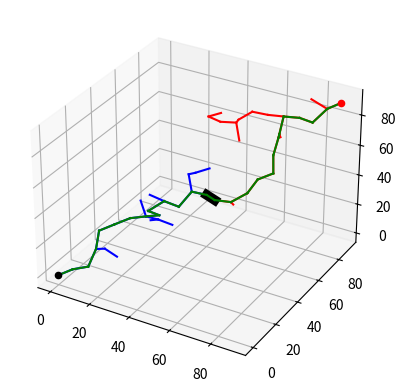

Generate this figure with matplotlib:
#!/usr/bin/env python3
# -*- coding: utf-8 -*-
import random
import numpy as np
from math import sqrt, cos, sin, atan2
import matplotlib.pyplot as plt 
from mpl_toolkits.mplot3d import Axes3D

def dist(p1,p2):
    return sqrt((p1[0]-p2[0])*(p1[0]-p2[0])+(p1[1]-p2[1])*(p1[1]-p2[1])+(p1[2]-p2[2])*(p1[2]-p2[2]))

def step_from_to(p1,p2):
    if dist(p1,p2) < EPSILON:
        return p2
    else:
        theta1 = atan2(p2[1]-p1[1],p2[0]-p1[0])
        theta2 = atan2(p2[2]-p1[2],p2[0]-p1[0])
        p1 = p1[0] + EPSILON*cos(theta1), p1[1] + EPSILON*sin(theta1), p1[2] + EPSILON*sin(theta2)
        return p1
    

EPSILON = 7.0
NUMNODES = 100

start = (0,0,0)
goal = (90, 90, 90)

progress = np.arange(0.0 ,1.0 , 0.1)

fig= plt.figure()
ax = fig.add_subplot(111, projection='3d')

ax.scatter(start[0], start[1], start[2], color = 'k')
ax.scatter(goal[0], goal[1], goal[2], color = 'r')

start_nodes = []
goal_nodes = []

start_tree = {}
goal_tree = {}
current1 = 0
current2 = 0

start_nodes.append(start)
goal_nodes.append(goal)

flag = True

for i in range(NUMNODES):
    rand1 = random.random()*100, random.random()*100, random.random()*100
    cur_node1 = start_nodes[0]
    for p in start_nodes:
        if dist(p,rand1) < dist(cur_node1,rand1):
            cur_node1 = p
    newnode = step_from_to(cur_node1,rand1)
    start_nodes.append(newnode)
    start_tree[newnode] = cur_node1
    plt.plot([cur_node1[0], newnode[0]], [cur_node1[1], newnode[1]], [cur_node1[2], newnode[2]], color = 'b')
    
    rand2 = random.random()*100, random.random()*100, random.random()*100
    cur_node2 = goal_nodes[0]
    for p in goal_nodes:
        if dist(p,rand2) < dist(cur_node2,rand2):
            cur_node2 = p
    newnode = step_from_to(cur_node2,rand2)
    goal_nodes.append(newnode)
    goal_tree[newnode] = cur_node2
    plt.plot([cur_node2[0], newnode[0]], [cur_node2[1], newnode[1]], [cur_node2[2], newnode[2]], color = 'r')
    
    
    for a in start_nodes:
        for b in goal_nodes:
            if dist(a, b) < EPSILON:
                current1 = a
                current2 = b
                plt.plot([a[0], b[0]], [a[1], b[1]],  [a[2], b[2]], color = 'k', linewidth=7)
                print(i)
                flag = False
                break
        if not flag:
            break
    if not flag:
        break

start_path = [current1]
while current1 != start:
        current1 = start_tree[current1]
        start_path.append(current1)
     
goal_path = [current2]
while current2 != goal:
        current2 = goal_tree[current2]
        goal_path.append(current2)

start_path.reverse()
full_path = start_path + goal_path

path_length = 0
for i in range(0, len(full_path)-1):
    path_length += dist(full_path[i], full_path[i+1])
    plt.plot([full_path[i][0], full_path[i+1][0]], [full_path[i][1], full_path[i+1][1]], [full_path[i][2], full_path[i+1][2]], color = 'g')

print(path_length)
plt.show()